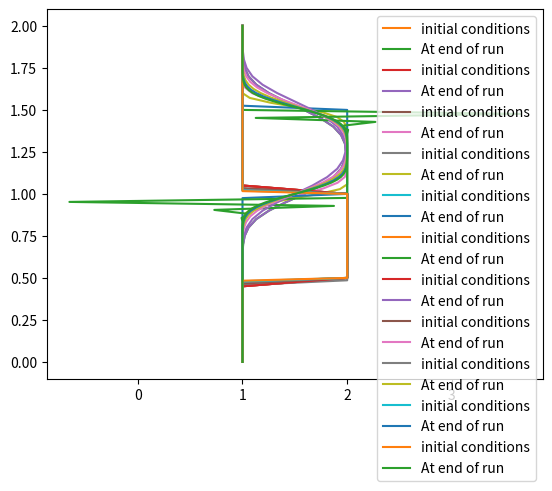

Generate this figure with matplotlib:
import numpy as np
import time
import matplotlib.pyplot as plt    
%matplotlib inline

total_height = 2.0 # height of the model (in m)
dt = 0.025 # dt is the length of each timestep
nz = 41  # define the number of grid points 
dz = total_height / (nz-1) # define the distance between any pair of adjacent grid points (delta z)
nt = 20    #nt is the number of timesteps we want to calculate
c = 1.      #assume wavespeed of c = 1 m/s

w_0 = np.ones(nz)      #numpy function zeros()  
w_0[int(.5 / dz):int(1 / dz + 1)] = 2.  #setting w_0 = 1 if 0.5<=z<=1, setting w=0 elswhere
print(w_0) # it shows us a hat function

# Let's take a look at those initial conditions 
plt.plot(w_0, np.linspace(0, total_height, nz))

wn = np.ones(nz) #Set the velocity as the initial conditions at the beginning of the run
w = w_0.copy()

# In each timestep(25 timesteps in total), iterate through all the grid points...
#...then repeat the iteration for all the timesteps 

for n in range(0, nt):  #loop for values of n from 0 to nt, so it will run nt times
    wn = w.copy() #copy the existing values of w into wn
    for i in range(1, nz): # if starting from the zero-th element, it will crash, due to the value un[i-1] doesn't exist
        w[i] = wn[i] - c * dt / dz * (wn[i] - wn[i-1])  

# Now let's try plotting our u array after advancing in time.
plt.plot(w_0,np.linspace(0, total_height, nz),label = "initial conditions")
plt.plot(w,np.linspace(0, total_height, nz),label = "At end of run")
plt.legend() 

# define a function called 'linearconv()', it allow us to change the number of grid points in over a 2m layer 

def linearconv(nz):
    dz = 2 / (nz - 1)  #dx is the distance between any pair of adjacent grid points
    nt = 20    #nt is the number of timesteps we want to calculate
    dt = .025  #dt is the amount of time each timestep covers 
    c = 1

    w = np.ones(nz)      #defining a numpy array which is nx elements long with every value equal to 1.
    w[int(.5/dz):int(1 / dz + 1)] = 2  #setting u = 2 if 0.5<=x<=1, setting u=1 if 0<x<0.5 or 1<x<2
    w_0=w.copy()
    
    wn = np.ones(nz) #initializing our placeholder array, un, to hold the values we calculate for the n+1 timestep

    for n in range(0, nt):  #iterate through time
        wn = w.copy()  #copy the existing values of u into un
        for i in range(1, nz):
            w[i] = wn[i] - c * dt / dz * (wn[i] - wn[i-1])   # using 1-D linear convection equation
        
    plt.plot(w_0,np.linspace(0, 2, nz),label = "initial conditions")
    plt.plot(w,np.linspace(0, 2, nz),label = "At end of run")
    plt.legend()


# Now reproduce the plot above for reference:

linearconv(41) #convection using 41 grid points

# Increase the number of grid points
# still numerical diffusion present, but it is less severe (curve less smooth).

linearconv(61)

# the same pattern is present -- the wave is more square than in the previous runs

linearconv(71)

#completely changed to square curves

linearconv(81)

linearconv(85)

# This doesn't look anything like our original hat function.

# Re-define the function 'linearconv()' as 'linearconv_CFL(nz)' but make the timestep change dynamically with the grid resolution

def linearconv_CFL(nz):

    dz = 2 / (nz - 1)  #dz is the distance between two adjacent grid points
    run_length = 0.5 # which is the same as before - i.e. 20*0.025
    c = 1
    sigma = .5  # sigma is a Courant number 
    
    dt = sigma * dz  # now, the amount of time that each timestep covers, is calculated with respect to the size of dz...
                            # ...so, stability is enforced (the value of dt now depends on dz)
    nt = int(1 + run_length / dt)
    
    w = np.ones(nz)      #defining a numpy array which is nx elements long with every value equal to 1.
    w[int(.5/dz):int(1 / dz + 1)] = 2  #setting u = 2 if 0.5<=x<=1, setting u=1 if 0<x<0.5 or 1<x<2
    w_0=w.copy()

    wn = np.ones(nz)

    tic = time.perf_counter() #Also add in a
    for n in range(nt):  #iterate through timestep
        wn = w.copy() 
        for i in range(1, nz):
            w[i] = wn[i] - c * dt / dz * (wn[i] - wn[i-1]) 
        
    toc = time.perf_counter()
    time_taken_millisec=(toc-tic)*10e6
    print(f"The model took {time_taken_millisec:0.4f} milliseconds to run")

    plt.plot(w_0,np.linspace(0, 2, nz),label = "initial conditions")
    plt.plot(w,np.linspace(0, 2, nz),label = "At end of run")
    plt.legend()

    return(time_taken_millisec) # return the wallclock time for the model to complete
    

runtime_nz41=linearconv_CFL(41)

runtime_nz61=linearconv_CFL(61)

runtime_nz81=linearconv_CFL(81) 

# Compare to linearconv (41), the number of grid points (nx) doubled (from 41 to 81)... 
# ...which means you have changed to a higher resolution

# The distance between any pair of adjacent grid points (dx) has decreased 1/2 (from 0.05 to 0.025)

# Then, the amount of time each timestep covers (dt) will be changed as well...
# ...it depends on dx and also controlled by the value of sigma (in order to enfore stability)...
# ...so, in this example, dt has decresed 1/2 (from 0.025sec to 0.0125 sec)


# After changing all the variables (nx,dx,dt), iterate through all the grid points in the first timestep...
# ...then do the same iteration for the second timestep....
# ...until complete all the timesteps

runtime_nz101=linearconv_CFL(101)

runtime_nz121=linearconv_CFL(121)

factor=runtime_nz121/runtime_nz41
print(factor)